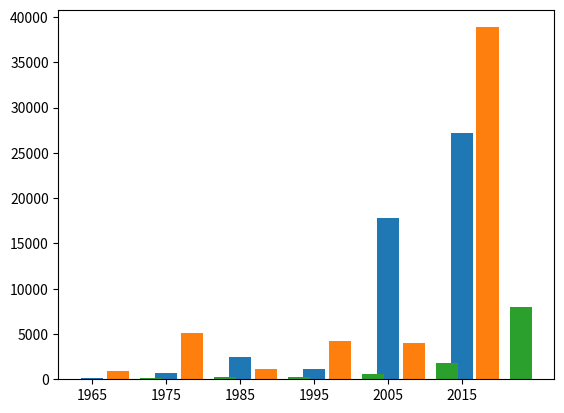

Recreate this plot in Python.
import matplotlib.pyplot as plt
import numpy as np

years = [1965,1975,1985,1995,2005,2015]
ko = [130,640,2450,1160,17790,27250]
jp = [890,5120,1150,4230,4053,38870]
ch = [100,250,290,540,1760,7940]
x_range = np.arange(len(years))

plt.bar(x_range+0.0,ko,width = 0.3)
plt.bar(x_range+0.35,jp,width = 0.3)
plt.bar(x_range+0.8,ch,width = 0.3)
plt.xticks(x_range,years)
plt.show()